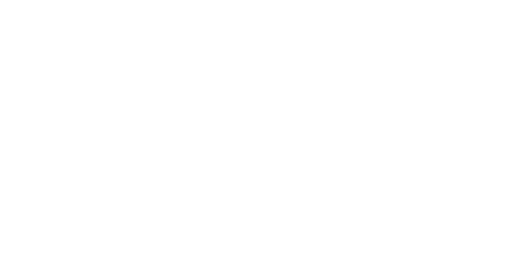
t = 0.00 s
t = 1.75 s: frame unchanged from t = 0.00 s, image omitted
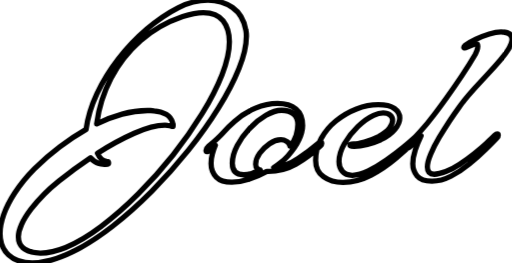
t = 3.25 s
t = 5.13 s: frame unchanged from t = 3.25 s, image omitted
t = 6.25 s: frame unchanged from t = 3.25 s, image omitted
t = 8.50 s: frame unchanged from t = 3.25 s, image omitted

The animated SVG that drew these frames (rendered in a browser with its animation timeline set to each time). Animation: 1 CSS @keyframes rule; one cycle of 10.00 s, repeats indefinitely.

<svg xmlns="http://www.w3.org/2000/svg" viewBox="0 11.149999618530273 96.44999694824219 49.5" data-asc="0.9" width="96.44999694824219" height="49.5">
  <defs>
    <style>
      @keyframes draw {
        0% {
          stroke-dashoffset: 1500px;
          stroke-dasharray: 0 1500px;
          opacity: 0;
        }
        10% {
          opacity: 1;
        }
        40% {
          stroke-dashoffset: 0;
          stroke-dasharray: 1500px 0;
        }
        85% {
          stroke-dashoffset: 0;
          stroke-dasharray: 1500px 0;
        }
        95%,
        100% {
          stroke-dashoffset: -1500px;
          stroke-dasharray: 0 1500px;
        }
      }
      @media (prefers-reduced-motion) {
        .animated-path {
          animation: none !important;
          stroke-dasharray: unset !important;
          stroke-dashoffset: unset !important;
        }
      }
      @media print {
        .animated-path {
          animation: none !important;
          stroke-dasharray: unset !important;
          stroke-dashoffset: unset !important;
        }
      }
      .animated-path {
        stroke: #000000;
        stroke-width: 1;
        stroke-linecap: round;
        stroke-linejoin: round;
        fill: none;
        stroke-dasharray: 1500px;
        stroke-dashoffset: 1500px;
        animation: draw 10s ease-in-out infinite;
      }
    </style>
  </defs>
  <g>
    <g transform="translate(0, 0)">
      <path class="animated-path" d="M6.05 60.65Q3.20 60.65 1.60 59.15Q0 57.65 0 55.10Q0 53.50 0.68 51.58Q1.35 49.65 2.75 47.50Q4.30 45.10 6.50 42.90Q8.70 40.70 11.23 38.80Q13.75 36.90 16.20 35.50Q16.65 32.15 18.25 28.75Q19.85 25.35 22.28 22.22Q24.70 19.10 27.63 16.60Q30.55 14.10 33.60 12.55Q36.35 11.15 39.15 11.15Q41.80 11.15 43.80 12.55Q45.80 13.95 46.30 16.80Q46.35 17.05 46.38 17.35Q46.40 17.65 46.40 17.95Q46.40 20.55 45.00 24.02Q43.60 27.50 41.15 31.45Q38.70 35.40 35.48 39.42Q32.25 43.45 28.60 47.13Q24.95 50.80 21.18 53.75Q17.40 56.70 13.80 58.50Q11.55 59.60 9.60 60.13Q7.65 60.65 6.05 60.65M7.60 58.80Q8.65 58.80 9.88 58.52Q11.10 58.25 12.35 57.75Q15.55 56.40 19.05 53.77Q22.55 51.15 26.02 47.67Q29.50 44.20 32.58 40.33Q35.65 36.45 38.05 32.55Q40.45 28.65 41.83 25.15Q43.20 21.65 43.20 19Q43.20 16.55 42.00 15.02Q40.80 13.50 38.30 13.50Q36.65 13.50 34.40 14.25Q29.85 15.80 26.43 18.82Q23 21.85 20.90 25.88Q18.80 29.90 18.20 34.45Q20.55 33.30 22.98 32.63Q25.40 31.95 27.75 31.95Q28.05 31.95 28.38 31.95Q28.70 31.95 29 32Q30.35 32.10 31.30 32.67Q32.25 33.25 32.50 34.25Q32.60 34.45 32.60 34.58Q32.60 34.70 32.60 34.80Q32.60 34.95 32.50 34.95Q32.45 34.95 32.33 34.90Q32.20 34.85 32 34.80Q31.80 34.75 31.55 34.73Q31.30 34.70 31.05 34.70Q28.70 34.70 25.27 36.23Q21.85 37.75 18.35 40Q18.70 40.80 19.15 41.15Q19.60 41.50 20.10 41.55Q20.45 41.55 20.45 41.85Q20.45 42.10 19.90 42.10Q19.70 42.10 19.38 42.05Q19.05 42 18.60 41.90Q17.70 41.65 17.05 40.85Q14.00 42.90 11.05 45.25Q8.10 47.60 5.85 50.50Q4.60 52.15 4.03 53.45Q3.45 54.75 3.45 55.75Q3.45 57.30 4.63 58.05Q5.80 58.80 7.60 58.80ZM43.65 45.45Q41.70 45.45 40.73 44.48Q39.75 43.50 39.75 41.95Q39.75 41 40.00 40.10Q40.25 39.20 40.55 38.50Q40.20 38.85 39.88 39.13Q39.55 39.40 39.35 39.55Q39.15 39.70 39.00 39.70Q38.80 39.70 38.80 39.45Q38.80 39.10 39.30 38.65Q41.05 37.20 42.05 36.08Q43.05 34.95 44.15 34Q46.00 32.40 48.10 31.50Q50.20 30.60 52.30 30.60Q54.50 30.60 55.75 31.65Q57 32.70 57 34.75Q57 35.90 56.33 37.40Q55.65 38.90 54.20 40.50Q53.60 41.15 52.85 41.77Q52.10 42.40 51.55 42.70Q54.00 42.45 56.15 40.98Q58.30 39.50 60.00 38.05Q60.25 37.90 60.35 37.90Q60.60 37.90 60.60 38.15Q60.60 38.35 60.35 38.60Q58.20 40.65 55.73 42.05Q53.25 43.45 50.25 43.40Q48.50 44.35 46.83 44.90Q45.15 45.45 43.65 45.45M45.90 44.05Q46.60 44.05 47.40 43.80Q48.20 43.55 49.00 43.15Q48.70 43.15 48.43 42.85Q48.15 42.55 48.15 42.05Q48.15 41.05 48.90 40Q49.65 38.95 50.75 38.20Q51.85 37.45 52.90 37.45Q53.50 37.45 54.03 37.77Q54.55 38.10 54.60 38.65Q55.45 37.70 55.78 36.60Q56.10 35.50 56.10 34.55Q56.10 33.25 55.28 32.58Q54.45 31.90 53.05 31.90Q51.70 31.90 50.08 32.85Q48.45 33.80 47.03 35.30Q45.60 36.80 44.68 38.55Q43.75 40.30 43.75 41.90Q43.75 44.05 45.90 44.05ZM64.60 45.50Q62.40 45.50 60.93 44.42Q59.45 43.35 59.45 41.30Q59.45 39.10 60.50 37.20Q61.55 35.30 63.30 33.88Q65.05 32.45 67.13 31.65Q69.20 30.85 71.25 30.85Q73.30 30.85 74.30 31.57Q75.30 32.30 75.30 33.35Q75.30 34.35 74.38 35.48Q73.45 36.60 71.70 37.45Q70.60 37.95 69.18 38.33Q67.75 38.70 66.70 38.70Q65.90 38.70 65.90 38.45Q65.90 38.25 66.60 38.25Q67.25 38.25 68.63 37.88Q70 37.50 71.30 36.85Q72.75 36.05 73.35 35.25Q73.95 34.45 73.95 33.80Q73.95 33.20 73.48 32.80Q73 32.40 72.15 32.40Q71.35 32.40 70.35 32.85Q68.90 33.50 67.38 34.98Q65.85 36.45 64.85 38.20Q63.85 39.95 63.85 41.55Q63.85 42.65 64.48 43.40Q65.10 44.15 66.35 44.15Q67.65 44.15 69.35 43.33Q71.05 42.50 72.80 41.27Q74.55 40.05 76.05 38.80Q77.55 37.55 78.45 36.70Q78.75 36.40 78.90 36.40Q79.05 36.40 79.05 36.65Q79.05 37 78.75 37.25Q76.85 39 74.63 40.90Q72.40 42.80 69.88 44.13Q67.35 45.45 64.60 45.50ZM81.35 45.25Q79.35 45.25 78.55 44.27Q77.75 43.30 77.75 42Q77.75 40.75 78.22 39.35Q78.70 37.95 79.30 36.70Q78.65 37.40 78.05 37.98Q77.45 38.55 77.05 38.90Q76.85 39.05 76.65 39.05Q76.40 39.05 76.40 38.80Q76.40 38.55 76.70 38.35Q77.75 37.45 79.15 35.90Q80.55 34.35 81.75 32.75Q82.75 31.45 84.15 29.50Q85.55 27.55 87 25.38Q88.45 23.20 89.50 21.40Q89.65 21.10 89.83 20.65Q90 20.20 90 19.85Q90 19.35 89.60 19.35Q89.50 19.35 89.03 19.55Q88.55 19.75 88.10 19.95Q87.65 20.15 87.55 20.15Q87.15 20.15 87.60 19.70Q88.40 19.10 89.63 18.52Q90.85 17.95 92.15 17.55Q93.45 17.15 94.35 17.15Q96.45 17.15 96.45 18.50Q96.45 19.20 95.80 20.35Q95.25 21.25 94.20 22.47Q93.15 23.70 91.88 25.07Q90.60 26.45 89.40 27.77Q88.20 29.10 87.40 30.10Q87.20 30.35 86.42 31.40Q85.65 32.45 84.67 33.92Q83.70 35.40 82.72 37.02Q81.75 38.65 81.13 40.13Q80.50 41.60 80.50 42.60Q80.50 43.95 81.80 43.95Q82.65 43.95 83.95 43.45Q85.20 43 86.58 42.08Q87.95 41.15 89.28 40.10Q90.60 39.05 91.63 38.10Q92.65 37.15 93.15 36.65Q93.45 36.35 93.65 36.35Q93.85 36.35 93.85 36.60Q93.85 36.85 93.60 37.10Q92.80 37.95 91.42 39.30Q90.05 40.65 88.38 42.02Q86.70 43.40 84.90 44.33Q83.10 45.25 81.35 45.25Z"/>
    </g>
  </g>
</svg>

